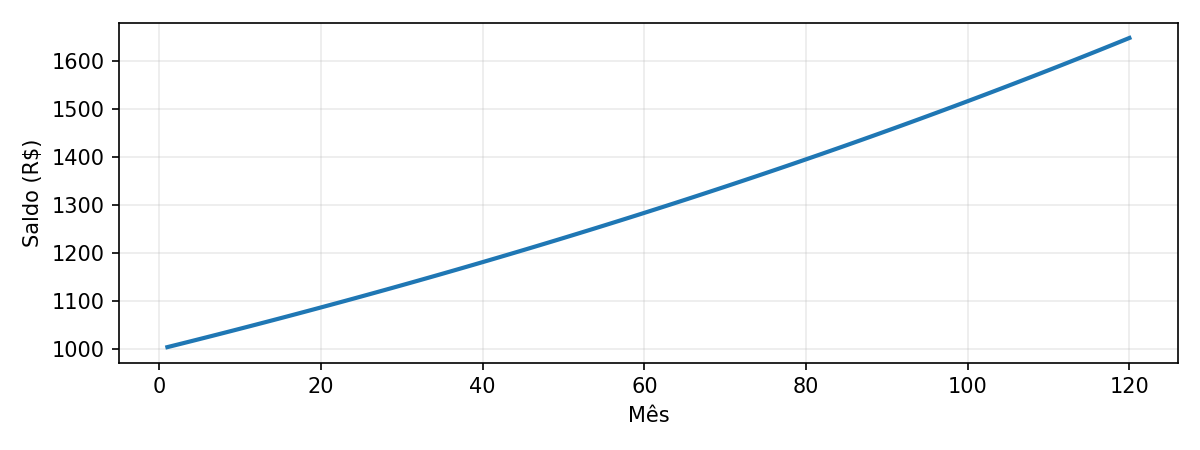

The data file committed next to this chart (first rows):
Mes, Saldo (R$)
1, 1004
2, 1008
3, 1013
4, 1017
5, 1021
6, 1025
7, 1030
8, 1034
9, 1038
10, 1042
11, 1047
12, 1051
13, 1056
14, 1060
15, 1064
16, 1069
17, 1073
18, 1078
19, 1082
20, 1087
21, 1091
22, 1096
23, 1100
24, 1105
25, 1110
26, 1114
27, 1119
28, 1123
29, 1128
30, 1133
31, 1138
32, 1142
33, 1147
34, 1152
35, 1157
36, 1161
37, 1166
38, 1171
39, 1176
40, 1181
41, 1186
42, 1191
43, 1196
44, 1201
45, 1206
46, 1211
47, 1216
48, 1221
49, 1226
50, 1231
51, 1236
52, 1241
53, 1247
54, 1252
55, 1257
56, 1262
57, 1267
58, 1273
59, 1278
60, 1283
... 60 more rows
